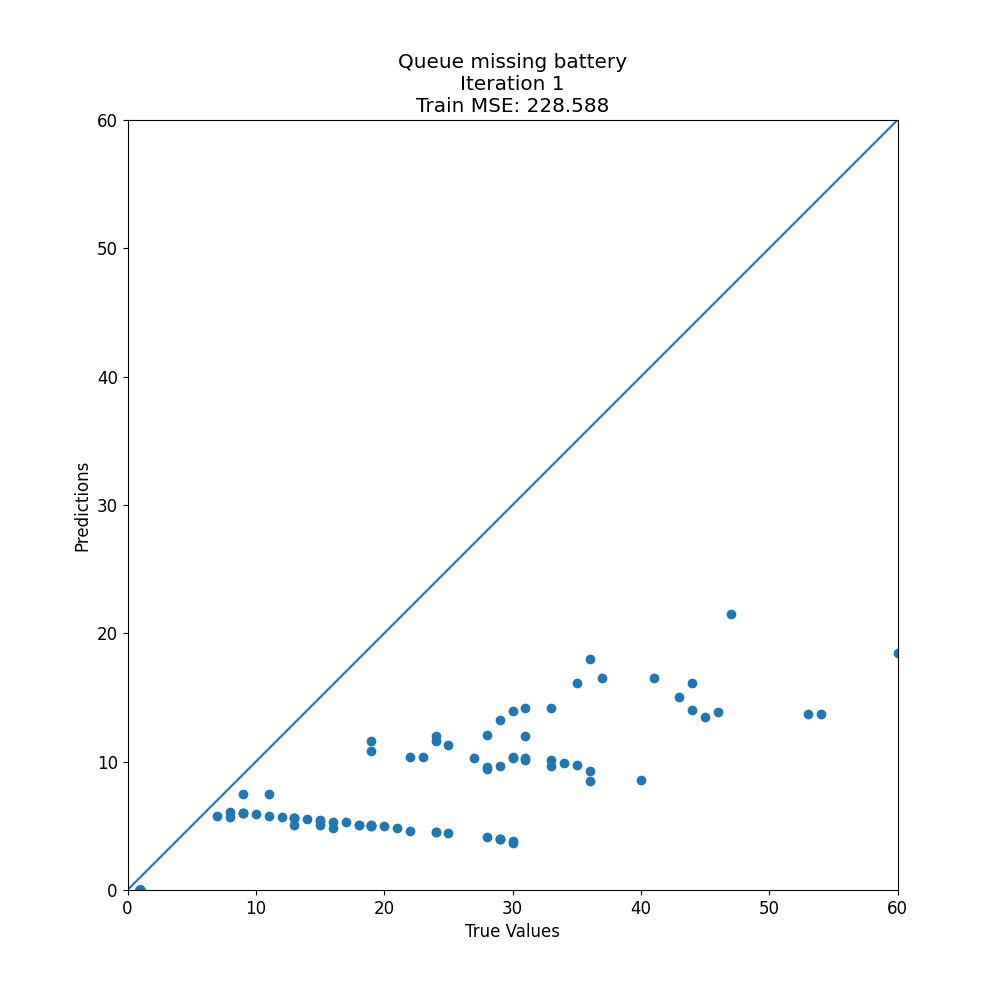

The file beside this chart, header and first rows:
target, prediction
1, 0.0
36, 9.25
1, 0.0
1, 0.0
13, 5.6
1, 0.0
44, 16.15
29, 4
1, 0.0
19, 10.85
41, 16.55
1, 0.0
7, 5.8
1, 0.0
15, 5.4
1, 0.0
9, 6
44, 13.99
40, 8.55
1, 0.0
1, 0.0
36, 8.5
1, 0.0
10, 5.9
17, 5.269
28, 4.15
1, 0.0
15, 5.488
1, 0.0
29, 13.26
30, 3.788
9, 7.5
1, 0.0
33, 14.15
33, 10.11
1, 0.0
1, 0.0
19, 11.6
45, 13.49
54, 13.7
1, 0.0
53, 13.74
31, 14.2
1, 0.0
1, 0.0
28, 9.4
25, 11.3
1, 0.0
30, 10.35
30, 3.688
11, 5.8
30, 10.25
12, 5.7
18, 5.1
31, 10.1
1, 0.0
19, 5
47, 21.53
1, 0.0
22, 10.35
... 72 more rows
